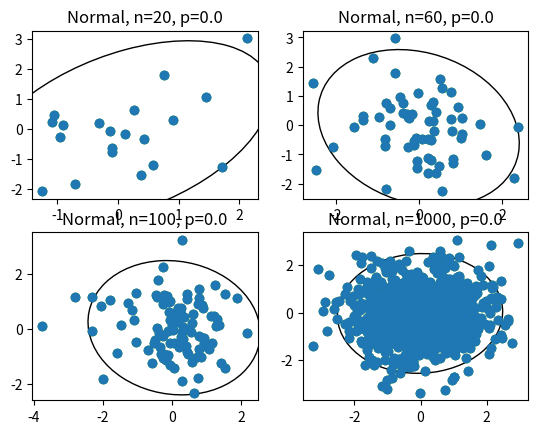
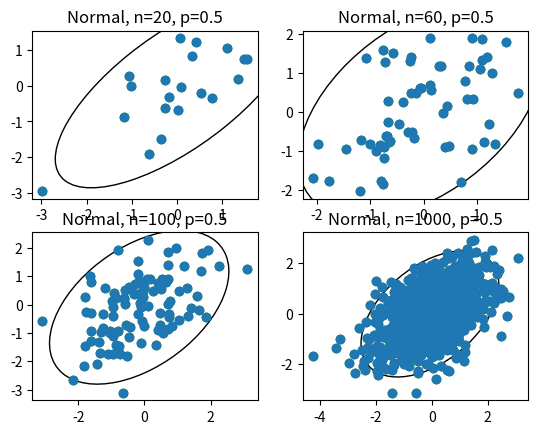
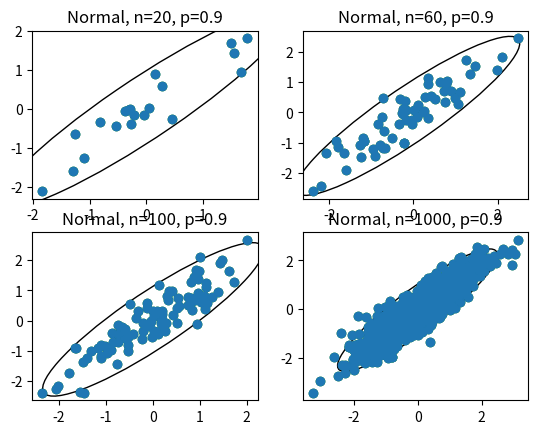
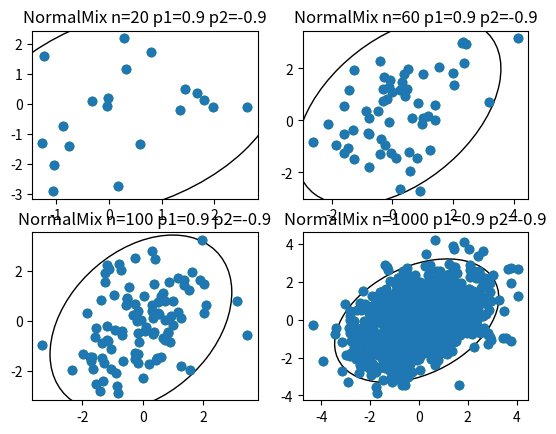

Generate these figures, in order, with matplotlib:
import numpy as np
import matplotlib.pyplot as plt
import scipy.stats as stats
from matplotlib.patches import Ellipse
import sys

linalg = np.linalg

selection = [20, 60, 100, 1000]
cor = [0, 0.5, 0.9]


def E(x):
    return np.mean(x)


def D(x):
    return np.var(x)


def sqE(x):
    length = len(x)
    sum = 0
    for x_i in x:
        sum += x_i ** 2
    return sum / length


def pearson(x, y):
    res = stats.pearsonr(x, y)
    return res[0]


def spearman(x, y):
    res = stats.spearmanr(x, y)
    return res[0]


def quad(x, y):
    length = len(x)
    med_x = np.median(x)
    med_y = np.median(y)
    sum = 0
    for i in range(0, length):
        sum = sum + np.sign(x[i] - med_x) * np.sign(y[i] - med_y)
    return sum / length


cor_coef_dict = {
    "Pearson": pearson,
    "Spearman": spearman,
    "Quad": quad
}


def mix_normal_dist(p, N):
    cov1 = [[1, p], [p, 1]]
    cov2 = [[100, -p], [-p, 100]]
    mean = [0, 0]
    return 0.9 * np.random.multivariate_normal(mean, cov1, N) + 0.1 * np.random.multivariate_normal(mean, cov2, N)


def normal_dist(p, N):
    cov = [[1, p], [p, 1]]
    mean = [0, 0]
    return np.random.multivariate_normal(mean, cov, N)


dist_dict = {
    "Normal": normal_dist,
    "NormalMix": mix_normal_dist
}


def eigsorted(cov):
    vals, vecs = np.linalg.eigh(cov)
    order = vals.argsort()[::-1]
    return vals[order], vecs[:, order]


def dist_ellips(x, y, ax):
    nstd = 2.5
    #ax = plt.subplot(111)

    cov = np.cov(x, y)
    vals, vecs = eigsorted(cov)
    theta = np.degrees(np.arctan2(*vecs[:, 0][::-1]))
    w, h = 2 * nstd * np.sqrt(vals)
    ell = Ellipse(xy=(np.mean(x), np.mean(y)),
                  width=w, height=h,
                  angle=theta, color='black')
    ell.set_facecolor('none')
    ax.add_artist(ell)
    plt.scatter(x, y)


def research(p, N, dist, ax):
    pears = []
    spear = []
    quads = []
    for i in range(0, 10):
        data = dist(p, N)

        pears.append(pearson(data[:, 0], data[:, 1]))
        spear.append(spearman(data[:, 0], data[:, 1]))
        quads.append(quad(data[:, 0], data[:, 1]))

    plt.scatter(data[:, 0], data[:, 1], c='green')
    dist_ellips(data[:, 0], data[:, 1], ax)
    print("name;", end="")
    for name in cor_coef_dict:
        print("%-12s;" % name, end="")
    print()
    print("\t\tE   ;%.5lf;%.5lf;%.5lf" % (E(pears), E(spear), E(quads)))
    print("\t\tE^2 ;%.5lf;%.5lf;%.5lf" % (sqE(pears), sqE(spear), sqE(quads)))
    print("\t\tD   ;%.5lf;%.5lf;%.5lf" % (D(pears), D(spear), D(quads)))
    #print("\t\tE   : pears = %.5lf, spear = %.5lf, quad = %.5lf" % (E(pears), E(spear), E(quads)))
    #print("\t\tE^2 : pears = %.5lf, spear = %.5lf, quad = %.5lf" % (sqE(pears), sqE(spear), sqE(quads)))
    #print("\t\tD   : pears = %.5lf, spear = %.5lf, quad = %.5lf" % (D(pears), D(spear), D(quads)))
    print()



def draw(dist_name, p):
    plt.figure(p)
    sector = 1
    for N in selection:
        ax = plt.subplot(220 + sector)

        sector += 1
        if(dist_name == "NormalMix"):
            plt.title(dist_name + " n=%i" % N + " p1=%.1f" % p + " p2=%.1f" % (-p))
            print(dist_name + ", n=%i" % N + ", p1=%.1f" % p + ", p2=%.1f" % (-p))
        else:
            plt.title(dist_name + ", n=%i" % N + ", p=%.1f" % p)
            print(dist_name + ", n=%i" % N + ", p=%.1f" % p)

        research(p, N, dist_dict[dist_name], ax)

    plt.show()


if __name__ == '__main__':
    f = open('out.csv', 'w')
    sys.stdout = f

    for p in cor:
        draw("Normal", p)
        print()

    draw("NormalMix", 0.9)
